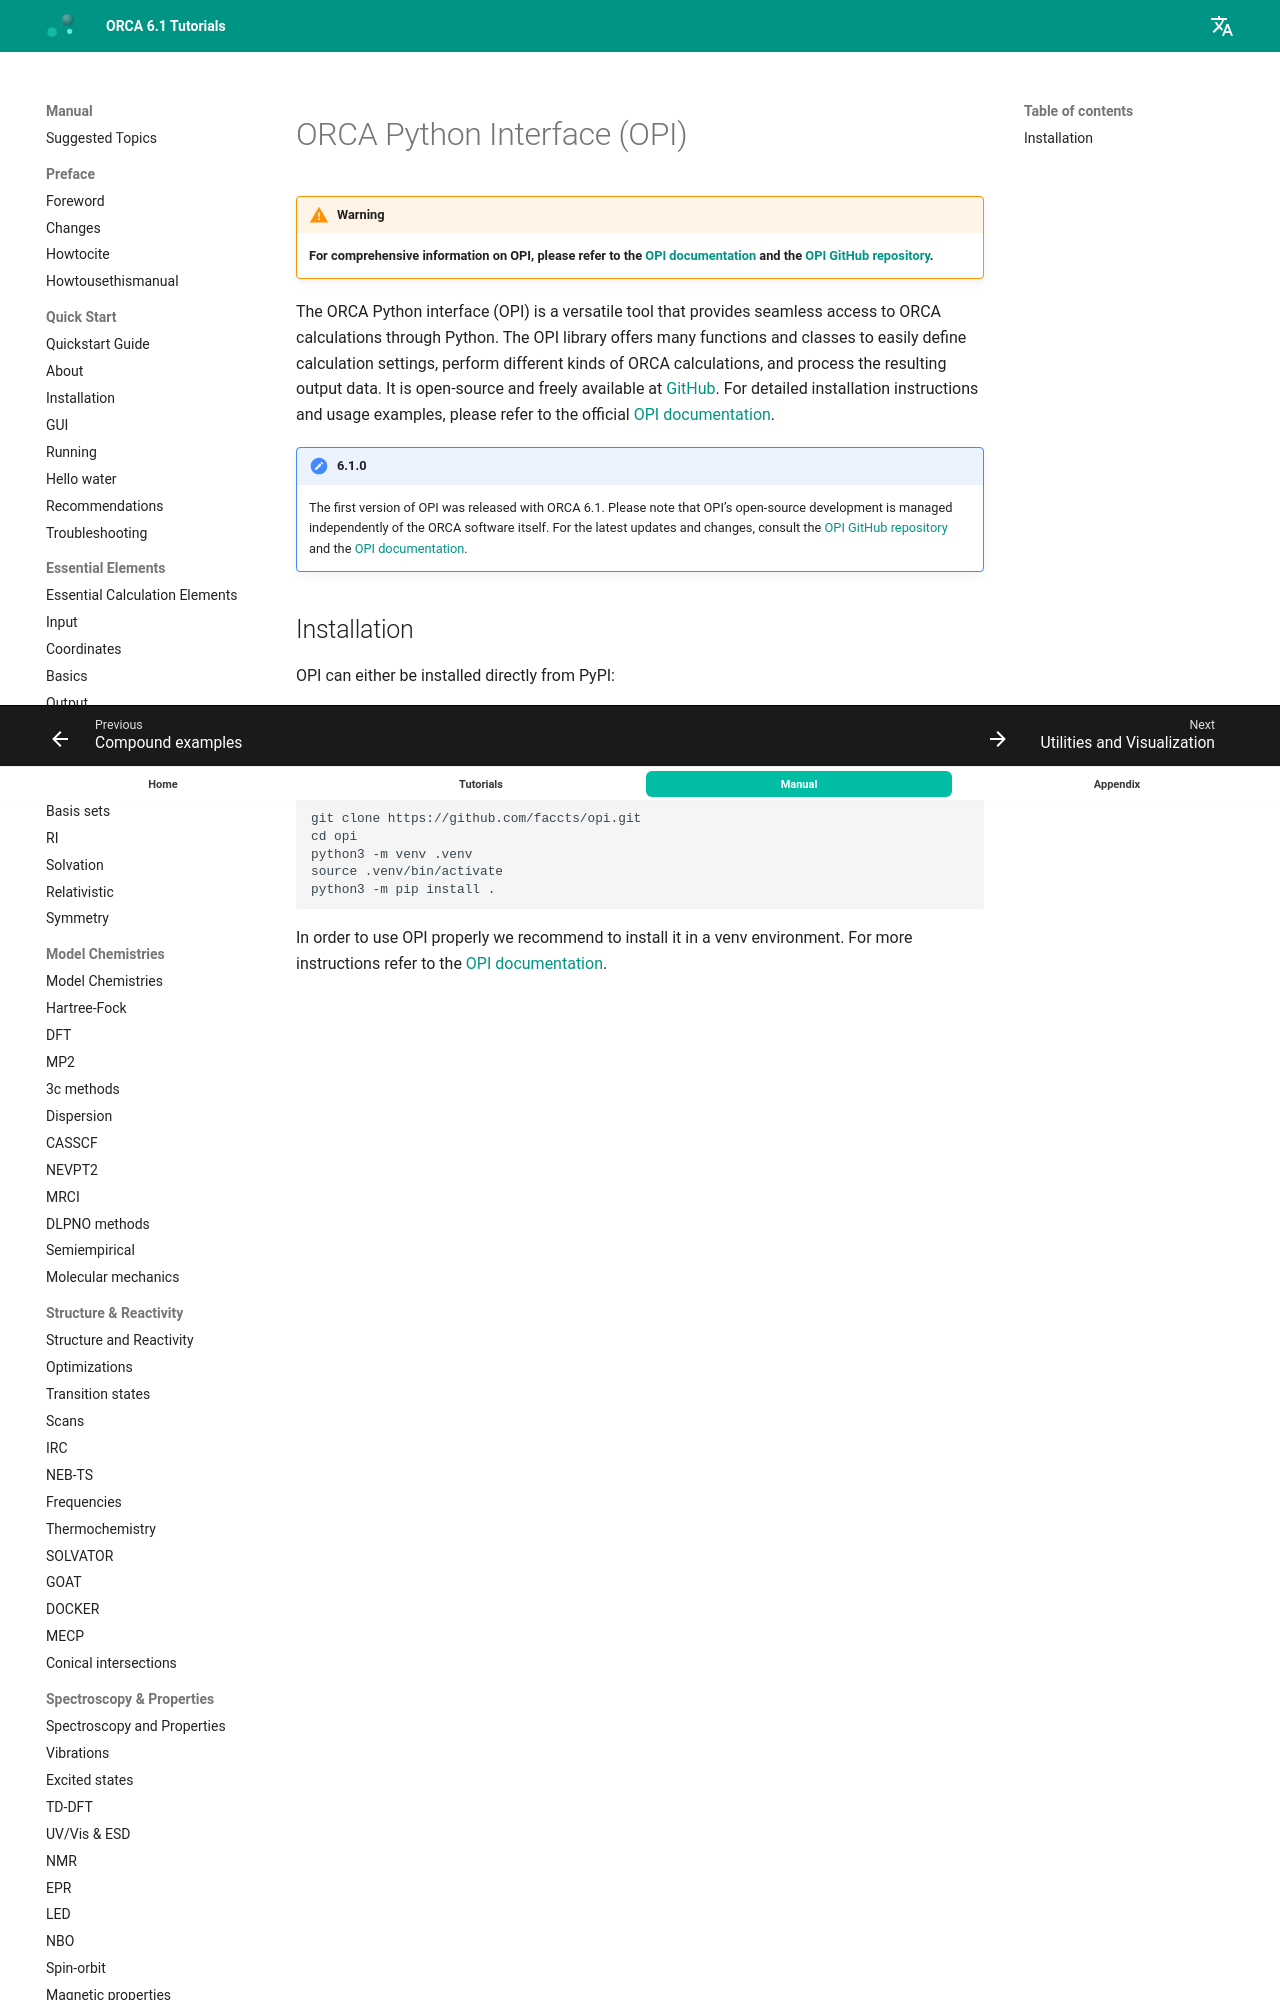

repository: wxyhgk/orca-docs · page: manual/contents/workflowsautomatization/orcapythoninterface/index.html · generator: mkdocs



<a id="sec:workflowsautomatization.opi"></a>
# ORCA Python Interface (OPI)

!!! warning
    **For comprehensive information on OPI, please refer to the [OPI documentation](https://www.faccts.de/docs/opi/docs) and the [OPI GitHub repository](https://github.com/faccts/opi).**

The ORCA Python interface (OPI) is a versatile tool that provides seamless access to ORCA calculations through Python. The OPI library offers many functions and classes to easily define calculation settings, perform different kinds of ORCA calculations, and process the resulting output data. It is open-source and freely available at [GitHub](https://github.com/faccts/opi). For detailed installation instructions and usage examples, please refer to the official [OPI documentation](https://www.faccts.de/docs/opi/docs).
